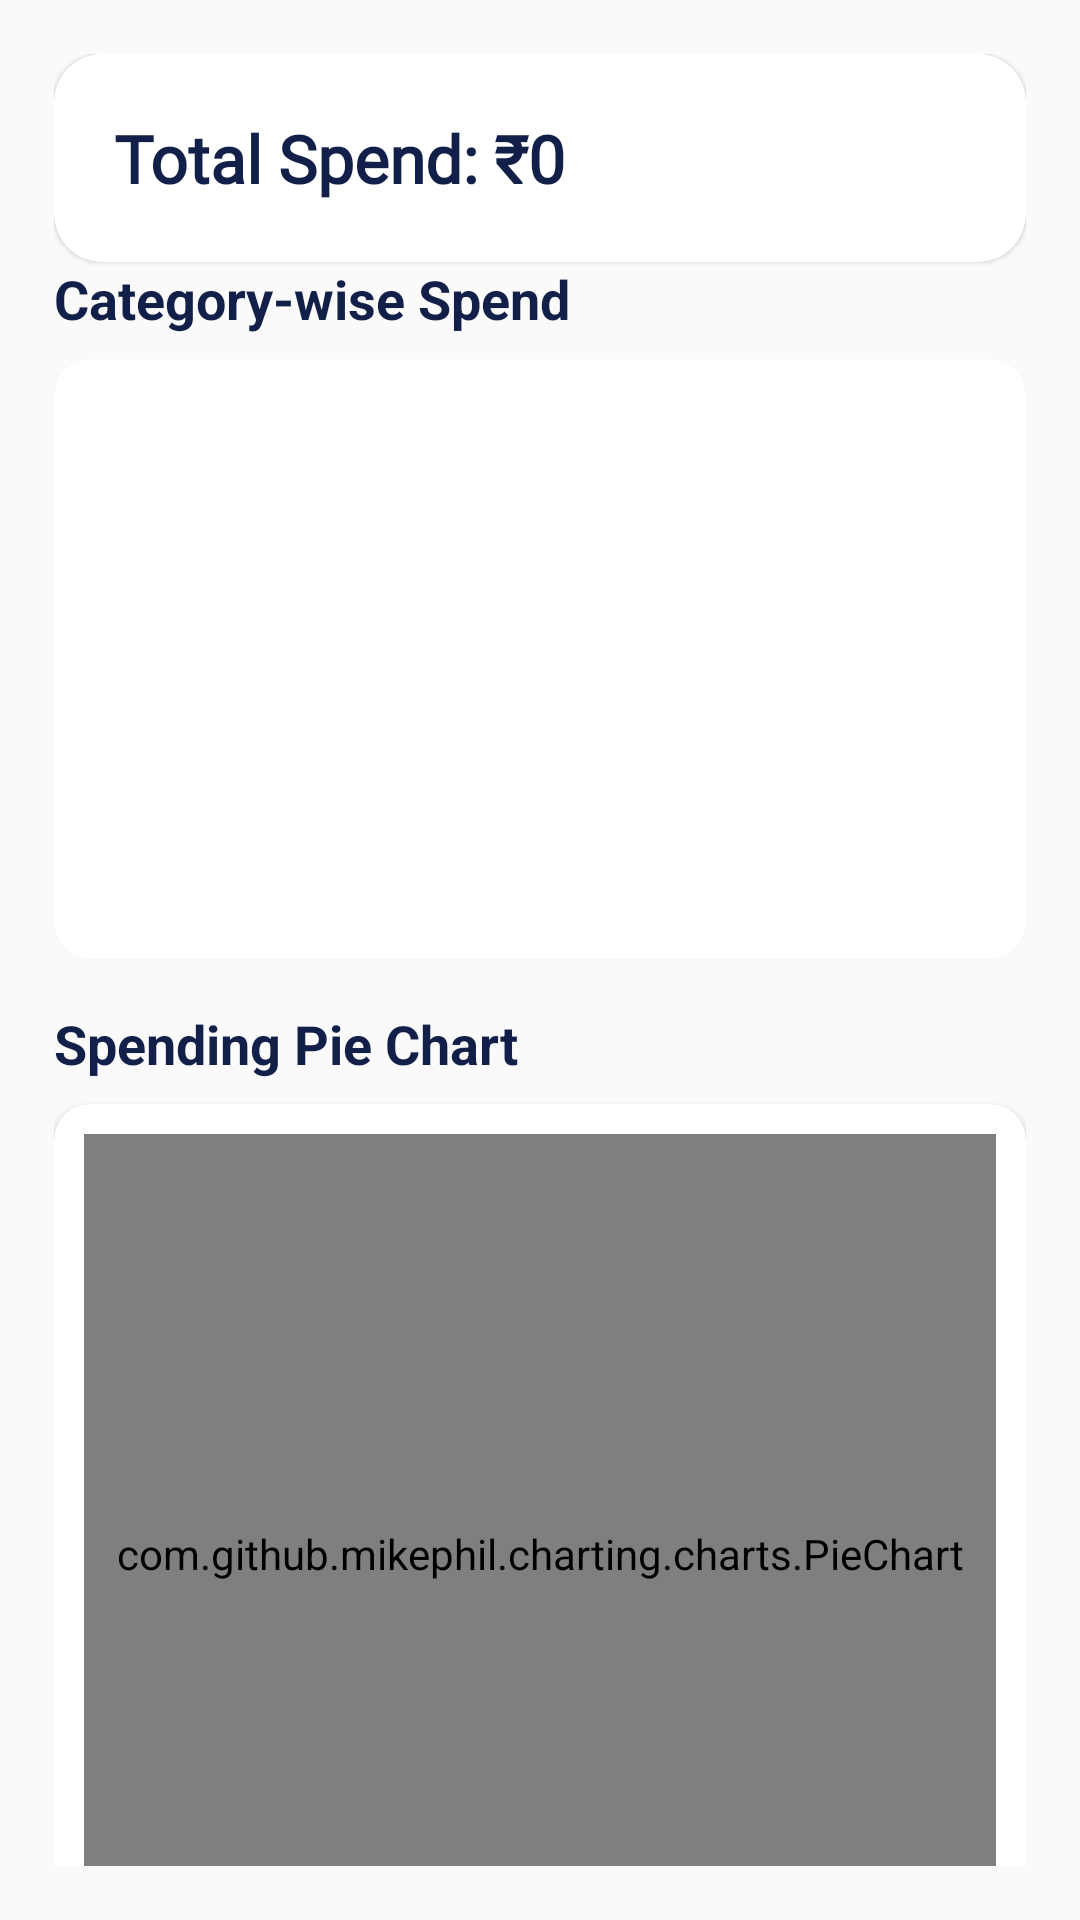

Layout XML and referenced resources for this Android screen:
<!-- AndroidManifest.xml: application theme Theme.MyBudget -->
<!-- res/layout/activity_analytics.xml -->
<?xml version="1.0" encoding="utf-8"?>
<androidx.constraintlayout.widget.ConstraintLayout xmlns:android="http://schemas.android.com/apk/res/android"
    xmlns:app="http://schemas.android.com/apk/res-auto"
    xmlns:tools="http://schemas.android.com/tools"
    android:id="@+id/analytics_root"
    android:layout_width="match_parent"
    android:layout_height="match_parent"
    android:padding="18dp"
android:layout_marginTop="10dp"
    android:background="#FAFAFA"
    tools:context=".AnalyticsActivity">

    
    <androidx.cardview.widget.CardView
        android:id="@+id/card_total"
        android:layout_width="0dp"
        android:layout_height="wrap_content"
        app:cardCornerRadius="16dp"
        app:cardElevation="1dp"
        android:layout_marginBottom="16dp"
        android:backgroundTint="#FFFFFF"
        app:layout_constraintTop_toTopOf="parent"
        app:layout_constraintStart_toStartOf="parent"
        app:layout_constraintEnd_toEndOf="parent">

        <TextView
            android:id="@+id/tv_total_spend"
            android:layout_width="match_parent"
            android:layout_height="wrap_content"
            android:padding="20dp"
            android:text="Total Spend: ₹0"
            style="@style/SFTextLarge"
            android:textStyle="bold"
            android:textColor="#122049" />
    </androidx.cardview.widget.CardView>

    
    <TextView
        android:id="@+id/tv_category_label"
        android:layout_width="wrap_content"
        android:layout_height="wrap_content"
        android:text="Category-wise Spend"
        android:textStyle="bold"
        android:textSize="18sp"
        android:textColor="#122049"
        app:layout_constraintTop_toBottomOf="@id/card_total"
        app:layout_constraintStart_toStartOf="parent" />

    
    <androidx.cardview.widget.CardView
        android:id="@+id/card_list"
        android:layout_width="0dp"
        android:layout_height="200dp"
        android:layout_marginTop="8dp"
        app:cardCornerRadius="12dp"
        app:cardElevation="1dp"
        android:backgroundTint="#FFFFFF"
        app:layout_constraintTop_toBottomOf="@id/tv_category_label"
        app:layout_constraintStart_toStartOf="parent"
        app:layout_constraintEnd_toEndOf="parent">

        <ListView
            android:id="@+id/category_list_view"
            android:layout_width="match_parent"
            android:layout_height="match_parent"
            android:divider="@android:color/darker_gray"
            android:dividerHeight="0.5dp"
            android:padding="10dp"
            android:clipToPadding="false"
            android:scrollbars="vertical" />
    </androidx.cardview.widget.CardView>

    
    <TextView
        android:id="@+id/tv_pie_label"
        android:layout_width="wrap_content"
        android:layout_height="wrap_content"
        android:text="Spending Pie Chart"
        android:textStyle="bold"
        android:textSize="18sp"
        android:textColor="#122049"
        android:layout_marginTop="16dp"
        app:layout_constraintTop_toBottomOf="@id/card_list"
        app:layout_constraintStart_toStartOf="parent" />

    
    <androidx.cardview.widget.CardView
        android:id="@+id/card_chart"
        android:layout_width="0dp"
        android:layout_height="300dp"
        android:layout_marginTop="8dp"
        app:cardCornerRadius="12dp"
        app:cardElevation="2dp"
        android:backgroundTint="#FFFFFF"
        app:layout_constraintTop_toBottomOf="@id/tv_pie_label"
        app:layout_constraintStart_toStartOf="parent"
        app:layout_constraintEnd_toEndOf="parent">

        <com.github.mikephil.charting.charts.PieChart
            android:id="@+id/pie_chart"
            android:layout_width="match_parent"
            android:layout_height="match_parent"
            android:layout_margin="10dp" />
    </androidx.cardview.widget.CardView>

</androidx.constraintlayout.widget.ConstraintLayout>
<!-- resources referenced by this layout -->
<resources>
  <style name="SFTextLarge">
          <item name="android:textSize">22sp</item>
          <item name="android:textColor">#122049</item>
          <item name="android:textStyle">bold</item>
          <item name="android:fontFamily">@font/sf_pro_regular</item>
      </style>
  <style name="Theme.MyBudget" parent="Base.Theme.MyBudget" />
  <style name="Base.Theme.MyBudget" parent="Theme.Material3.DayNight.NoActionBar">
          
          
      </style>
</resources>
